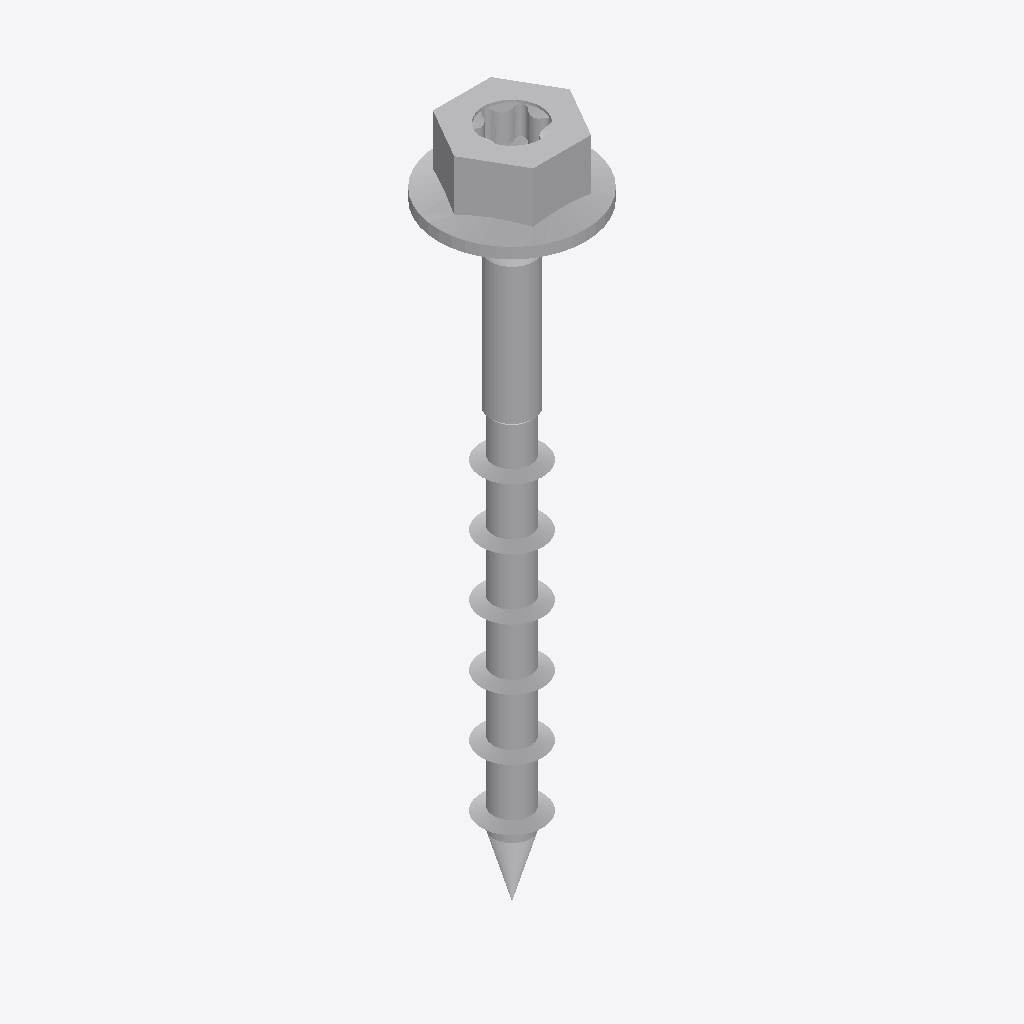
Isometric view of an IFC building model (IFC-SPF (STEP), schema IFC4, length unit metre), seen from the south-west, elements coloured by IFC class: 2 other elements (light grey).
Extent 0.014 m × 0.014 m × 0.067 m (x, y, z). Elements (2): 2 IfcBuildingElementProxy.

HEADER;
FILE_DESCRIPTION(('ViewDefinition [TrimBim]','ExchangeRequirement [Any]'),'2;1');
FILE_NAME('SSH60x60.ifc','2025-02-28T08:30:06',('truole'),('Trimble'),'TrimBimToIFC ver 1.0','TrimBimToIFC ver 1.0','IFC4 model');
FILE_SCHEMA(('IFC4'));
ENDSEC;
DATA;
#32=IFCPROJECT('0000000000000000000001',#5,'Undefined',$,$,$,$,(#31),#25);
#33=IFCSITE('0000000000000000000002',#5,$,$,$,$,$,$,.ELEMENT.,$,$,$,$,$);
#4008=IFCBUILDINGELEMENTPROXY('0ZeJE6SazEDOs6jjwDCorA',#5,'Undefined',$,$,#35,#4007,$,$);
#6244=IFCBUILDINGELEMENTPROXY('0vqseBnrL2KwPZqIUjPMgG',#5,'Undefined',$,$,#35,#6243,$,$);
ENDSEC;
